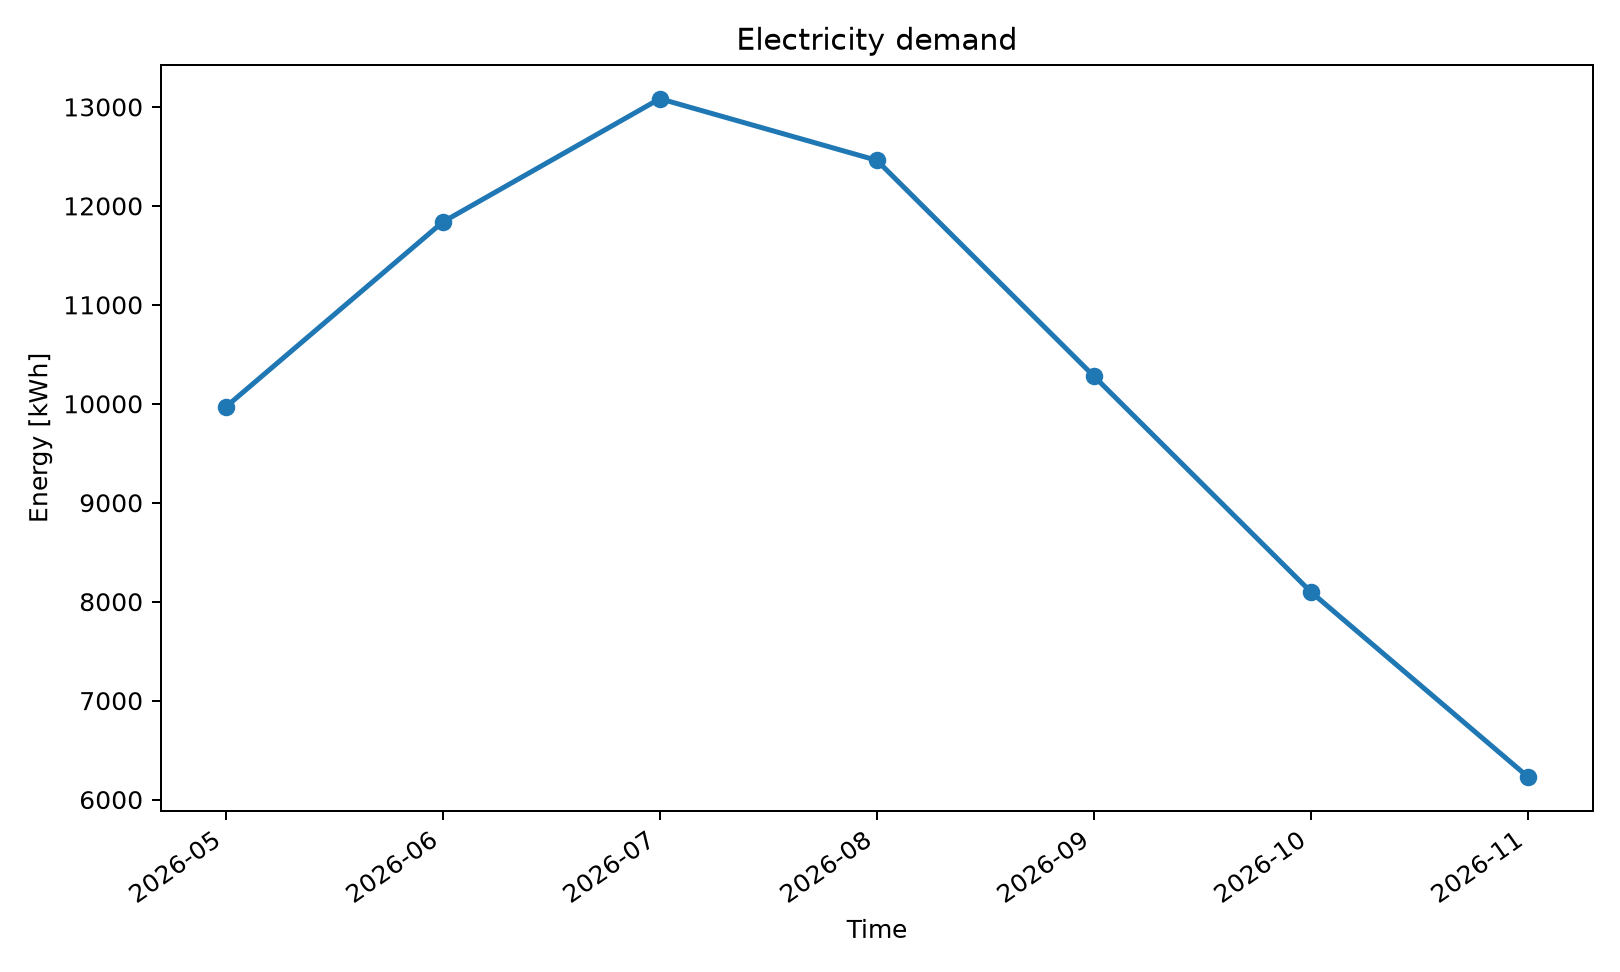

The file beside this chart, header and first rows:
series_id, label, x, y
electricity_kwh, Electricity Kwh, 2026-05, 9968
electricity_kwh, Electricity Kwh, 2026-06, 11837
electricity_kwh, Electricity Kwh, 2026-07, 13083
electricity_kwh, Electricity Kwh, 2026-08, 12460
electricity_kwh, Electricity Kwh, 2026-09, 10280
electricity_kwh, Electricity Kwh, 2026-10, 8099
electricity_kwh, Electricity Kwh, 2026-11, 6230
